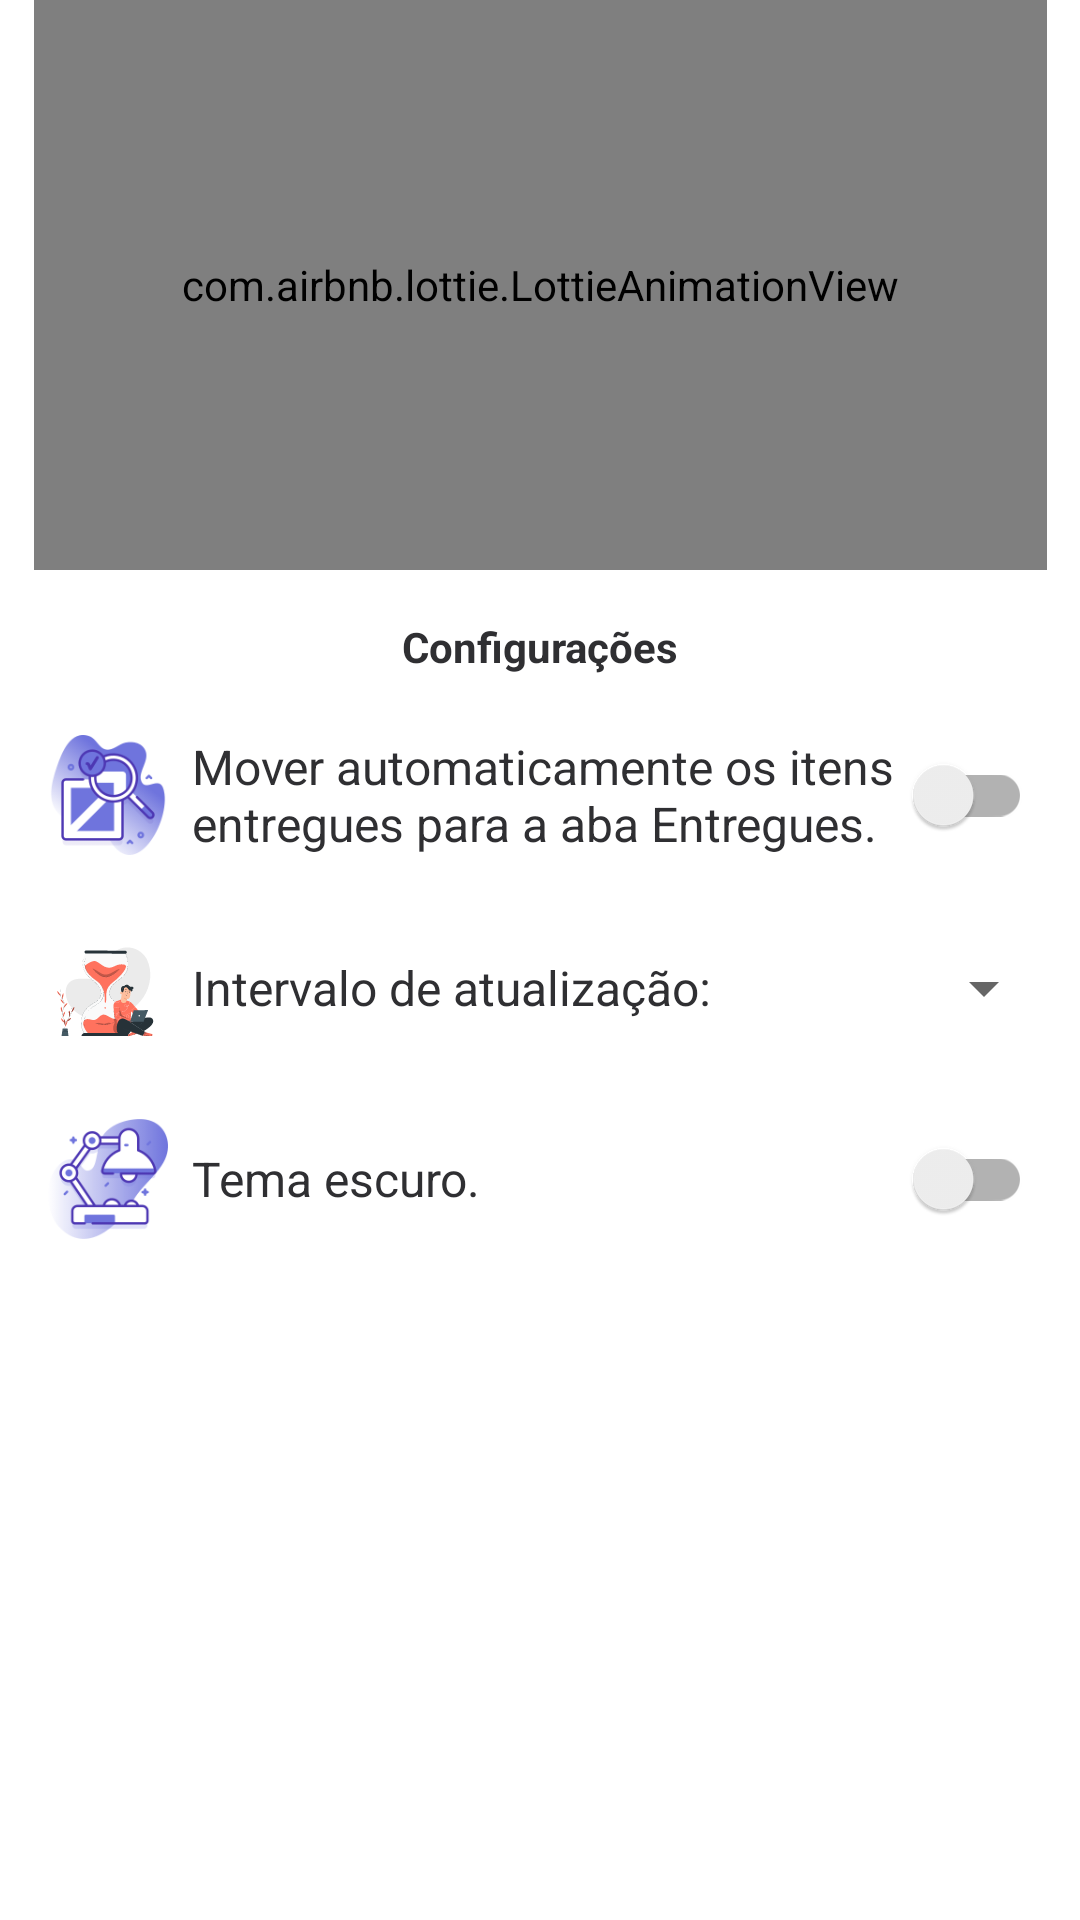

Reconstruct the res/layout file that produces this screen, plus the resources it refers to.
<!-- AndroidManifest.xml: application theme CorreiosTracker -->
<!-- res/layout/fragment_settings.xml -->
<?xml version="1.0" encoding="utf-8"?>
<layout xmlns:android="http://schemas.android.com/apk/res/android"
    xmlns:app="http://schemas.android.com/apk/res-auto"
    xmlns:tools="http://schemas.android.com/tools">

    <data>

        <variable
            name="settingsViewModel"
            type="dev.keader.correiostracker.view.settings.SettingsViewModel" />
    </data>

    <ScrollView
        android:layout_width="match_parent"
        android:layout_height="match_parent"
        android:fillViewport="true"
        android:paddingBottom="140dp">

        <androidx.constraintlayout.widget.ConstraintLayout
            android:layout_width="match_parent"
            android:layout_height="wrap_content">

            <com.airbnb.lottie.LottieAnimationView
                android:id="@+id/anim_settings"
                android:layout_width="0dp"
                android:layout_height="190dp"
                app:layout_constraintDimensionRatio="V,16:9"
                app:layout_constraintEnd_toEndOf="parent"
                app:layout_constraintStart_toStartOf="parent"
                app:layout_constraintTop_toTopOf="parent"
                app:lottie_autoPlay="true"
                app:lottie_enableMergePathsForKitKatAndAbove="true"
                app:lottie_loop="true"
                app:lottie_rawRes="@raw/settings"
                app:paddingEndSystemWindowInsets="@{true}"
                app:paddingStartSystemWindowInsets="@{true}"
                app:paddingTopSystemWindowInsets="@{true}" />

            <TextView
                android:id="@+id/label_settings"
                android:layout_width="wrap_content"
                android:layout_height="wrap_content"
                android:layout_marginTop="16dp"
                android:text="@string/settings"
                android:textAlignment="textStart"
                android:textColor="@color/secondaryTextColor"
                android:textSize="14sp"
                android:textStyle="bold"
                app:layout_constraintEnd_toEndOf="parent"
                app:layout_constraintStart_toStartOf="parent"
                app:layout_constraintTop_toBottomOf="@+id/anim_settings" />

            <com.google.android.material.switchmaterial.SwitchMaterial
                android:id="@+id/switch_automove"
                android:layout_width="0dp"
                android:layout_height="wrap_content"
                android:layout_marginStart="8dp"
                android:layout_marginEnd="16dp"
                android:checked="false"
                android:text="@string/move_automatic"
                android:textColor="@color/secondaryTextColor"
                android:textSize="16sp"
                app:layout_constraintBottom_toBottomOf="@+id/icon_book"
                app:layout_constraintEnd_toEndOf="parent"
                app:layout_constraintStart_toEndOf="@+id/icon_book"
                app:layout_constraintTop_toTopOf="@+id/icon_book"
                app:useMaterialThemeColors="false" />


            <Spinner
                android:id="@+id/spinner_frequency"
                android:layout_width="0dp"
                android:layout_height="wrap_content"
                android:layout_marginStart="24dp"
                android:layout_marginEnd="8dp"
                android:popupBackground="@color/primaryColorSpecial"
                app:layout_constraintBottom_toBottomOf="@+id/label_interval"
                app:layout_constraintEnd_toEndOf="parent"
                app:layout_constraintStart_toEndOf="@+id/label_interval"
                app:layout_constraintTop_toTopOf="@+id/label_interval"
                tools:ignore="SpeakableTextPresentCheck,TouchTargetSizeCheck" />

            <TextView
                android:id="@+id/label_interval"
                android:layout_width="0dp"
                android:layout_height="wrap_content"
                android:layout_marginStart="8dp"
                android:text="@string/update_frequency"
                android:textColor="@color/secondaryTextColor"
                android:textSize="16sp"
                app:layout_constraintBottom_toBottomOf="@+id/icon_clock"
                app:layout_constraintStart_toEndOf="@+id/icon_clock"
                app:layout_constraintTop_toTopOf="@+id/icon_clock" />

            <com.google.android.material.switchmaterial.SwitchMaterial
                android:id="@+id/switch_theme"
                android:layout_width="0dp"
                android:layout_height="wrap_content"
                android:layout_marginStart="8dp"
                android:layout_marginEnd="16dp"
                android:checked="false"
                android:text="@string/dark_theme"
                android:textColor="@color/secondaryTextColor"
                android:textSize="16sp"
                app:layout_constraintBottom_toBottomOf="@+id/icon_theme"
                app:layout_constraintEnd_toEndOf="parent"
                app:layout_constraintStart_toEndOf="@+id/icon_theme"
                app:layout_constraintTop_toTopOf="@+id/icon_theme"
                app:useMaterialThemeColors="false" />

            <ImageView
                android:id="@+id/icon_book"
                android:layout_width="40dp"
                android:layout_height="48dp"
                android:layout_marginStart="16dp"
                android:layout_marginTop="16dp"
                android:contentDescription="@string/automove_icon_description"
                app:layout_constraintStart_toStartOf="parent"
                app:layout_constraintTop_toBottomOf="@+id/label_settings"
                app:srcCompat="@drawable/ic_move" />

            <ImageView
                android:id="@+id/icon_theme"
                android:layout_width="40dp"
                android:layout_height="48dp"
                android:layout_marginStart="16dp"
                android:layout_marginTop="16dp"
                android:contentDescription="@string/theme_icon_description"
                app:layout_constraintStart_toStartOf="parent"
                app:layout_constraintTop_toBottomOf="@+id/icon_clock"
                app:srcCompat="@drawable/ic_lamp" />

            <ImageView
                android:id="@+id/icon_clock"
                android:layout_width="40dp"
                android:layout_height="48dp"
                android:layout_marginStart="16dp"
                android:layout_marginTop="16dp"
                android:contentDescription="@string/frequency_icon_description"
                app:layout_constraintStart_toStartOf="parent"
                app:layout_constraintTop_toBottomOf="@+id/icon_book"
                app:srcCompat="@drawable/ic_time" />

        </androidx.constraintlayout.widget.ConstraintLayout>
    </ScrollView>
</layout>
<!-- resources referenced by this layout -->
<resources>
  <color name="primaryColorSpecial">#ffffff</color>
  <color name="secondaryTextColor">#2F2F32</color>
  <!-- drawable ic_lamp: png bitmap (drawable, 18723 bytes) -->
  <!-- drawable ic_move: png bitmap (drawable, 17121 bytes) -->
  <!-- drawable ic_time: vector/xml drawable (drawable, 38083 chars, omitted) -->
  <string name="automove_icon_description">Icone de mover itens automaticamente</string>
  <string name="dark_theme">Tema escuro.</string>
  <string name="frequency_icon_description">Icone do intervalo de atualização</string>
  <string name="move_automatic">Mover automaticamente os itens entregues para a aba Entregues.</string>
  <string name="settings">Configurações</string>
  <string name="theme_icon_description">Ativa ou desativa o tema escuro</string>
  <string name="update_frequency">Intervalo de atualização:</string>
  <style name="CorreiosTracker" parent="Theme.MaterialComponents.DayNight.NoActionBar">
          <item name="colorPrimary">@color/primaryColor</item>
          <item name="colorPrimaryVariant">@color/primaryDarkColor</item>
          <item name="colorOnPrimary">@color/primaryTextColor</item>
          <item name="colorSecondary">@color/secondaryColor</item>
          <item name="colorSecondaryVariant">@color/secondaryDarkColor</item>
          <item name="colorOnSecondary">@color/primaryTextColor</item>
          <item name="android:textColor">@color/secondaryTextColor</item>
          <item name="fontFamily">@font/product_sans_regular</item>
          <item name="android:navigationBarColor">@android:color/transparent</item>
          <item name="android:statusBarColor">@android:color/transparent</item>
      </style>
  <color name="primaryColor">#4d37b3</color>
  <color name="primaryDarkColor">#3B0998</color>
  <color name="primaryTextColor">#ffffff</color>
  <color name="secondaryColor">#f97a4f</color>
  <color name="secondaryDarkColor">#c66200</color>
</resources>
